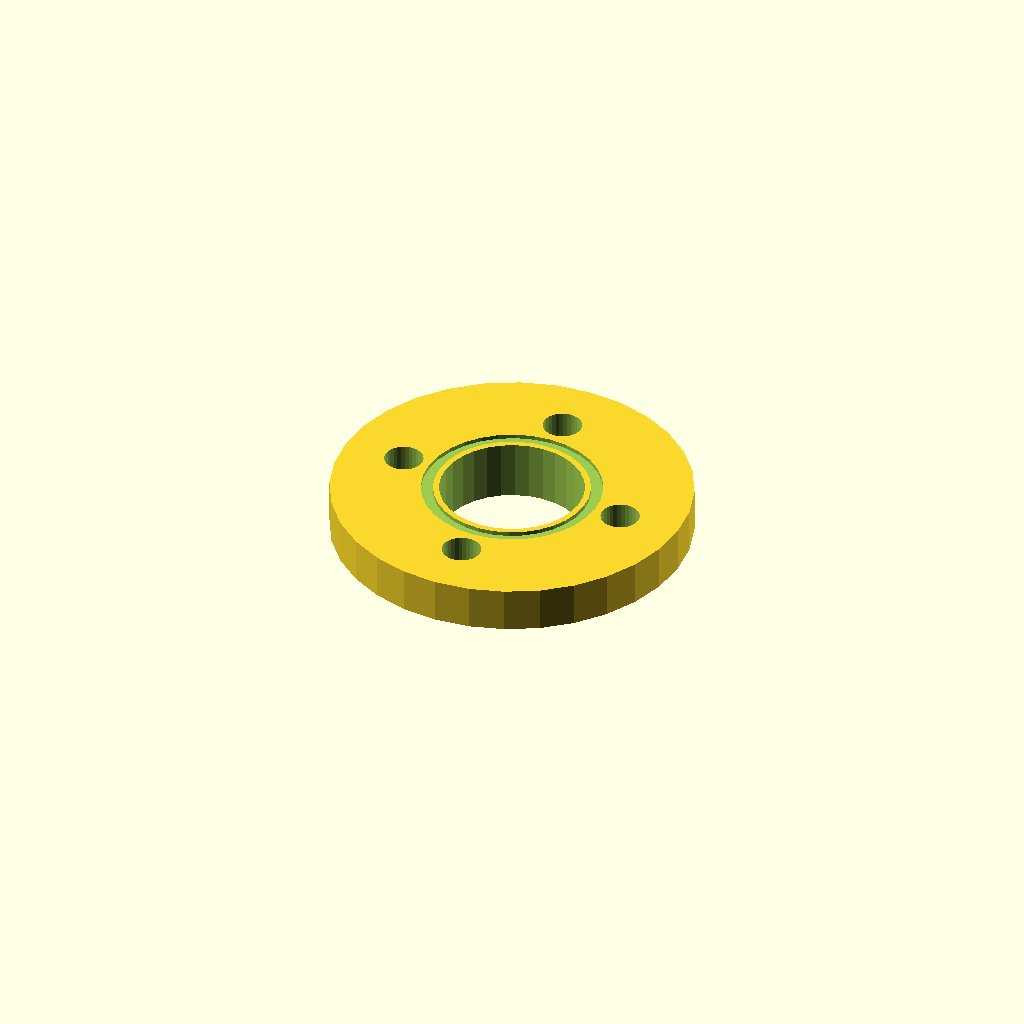
Cell 1: rendered with the file's own defaults.
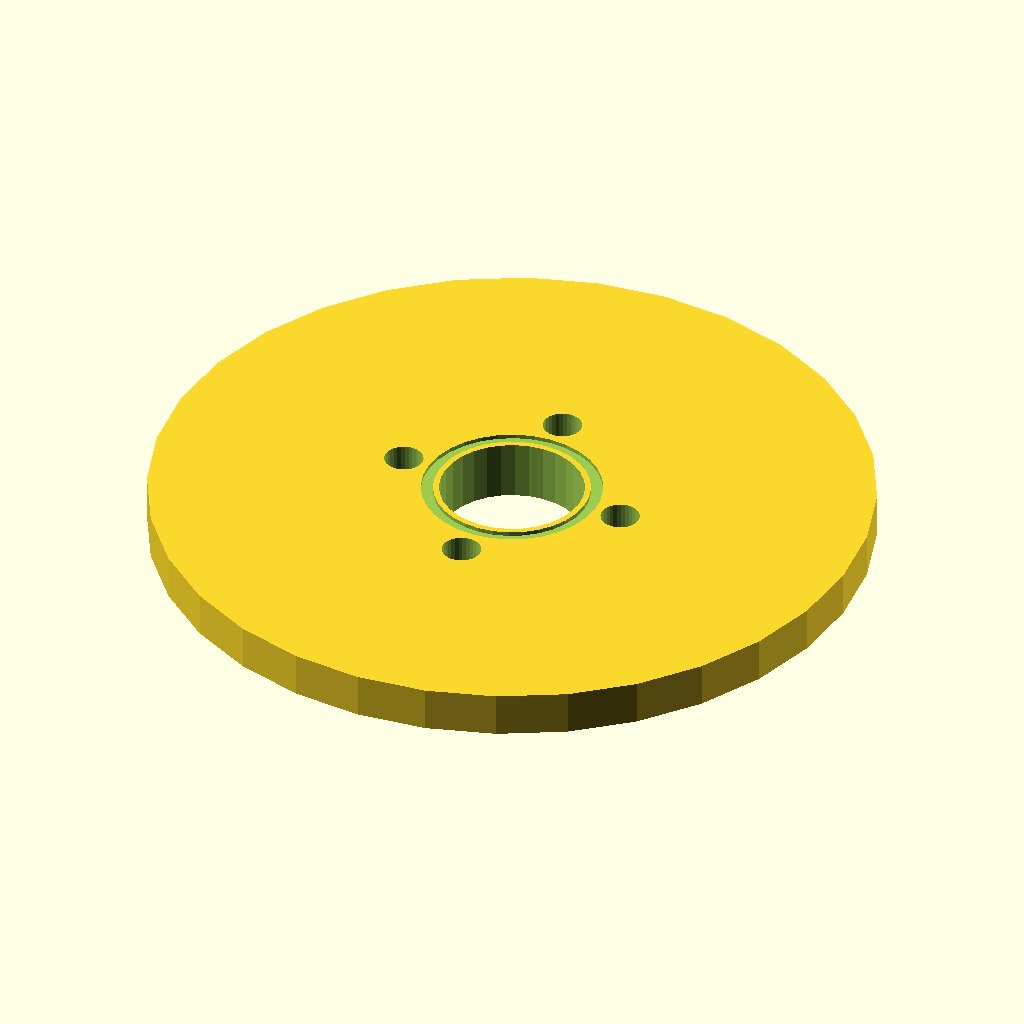
Cell 2 — flange_d set to 240, the other parameters unchanged.
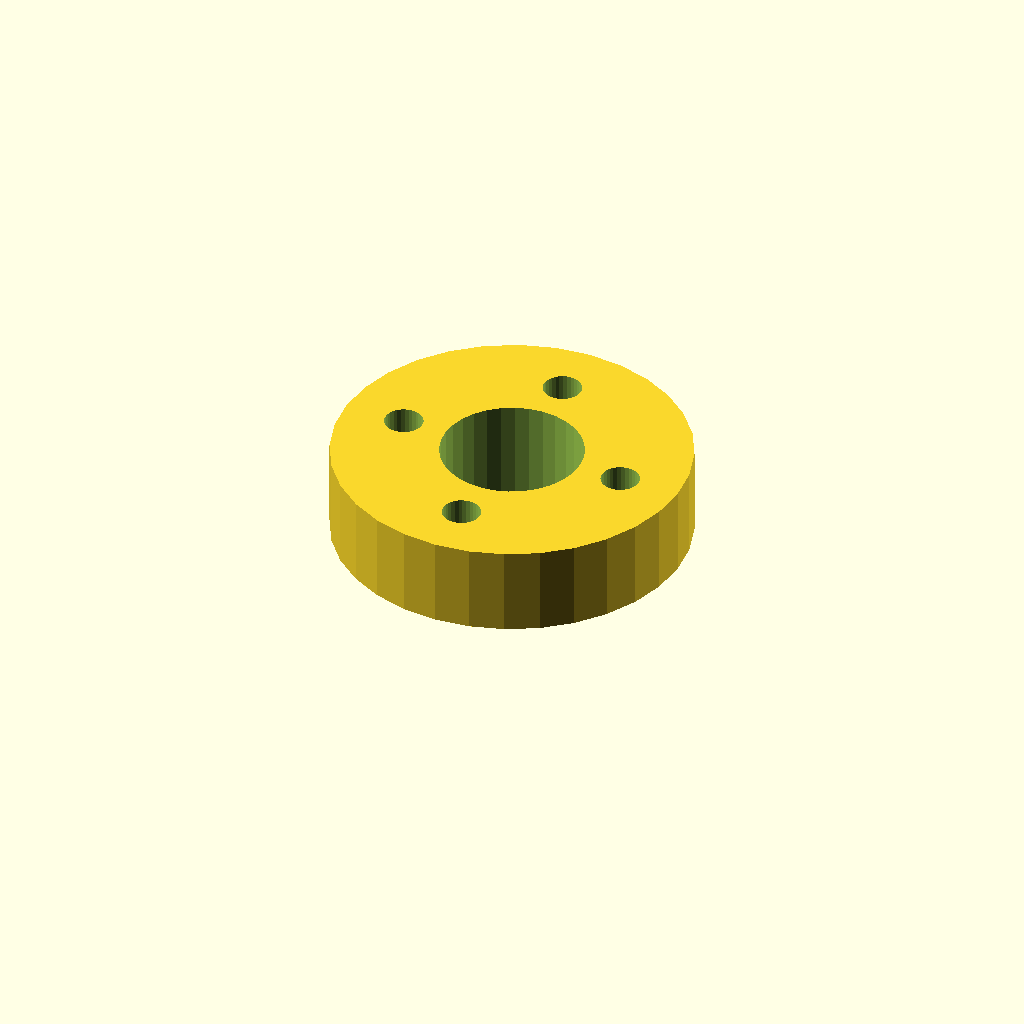
Cell 3 — flange_t set to 30, the other parameters unchanged.
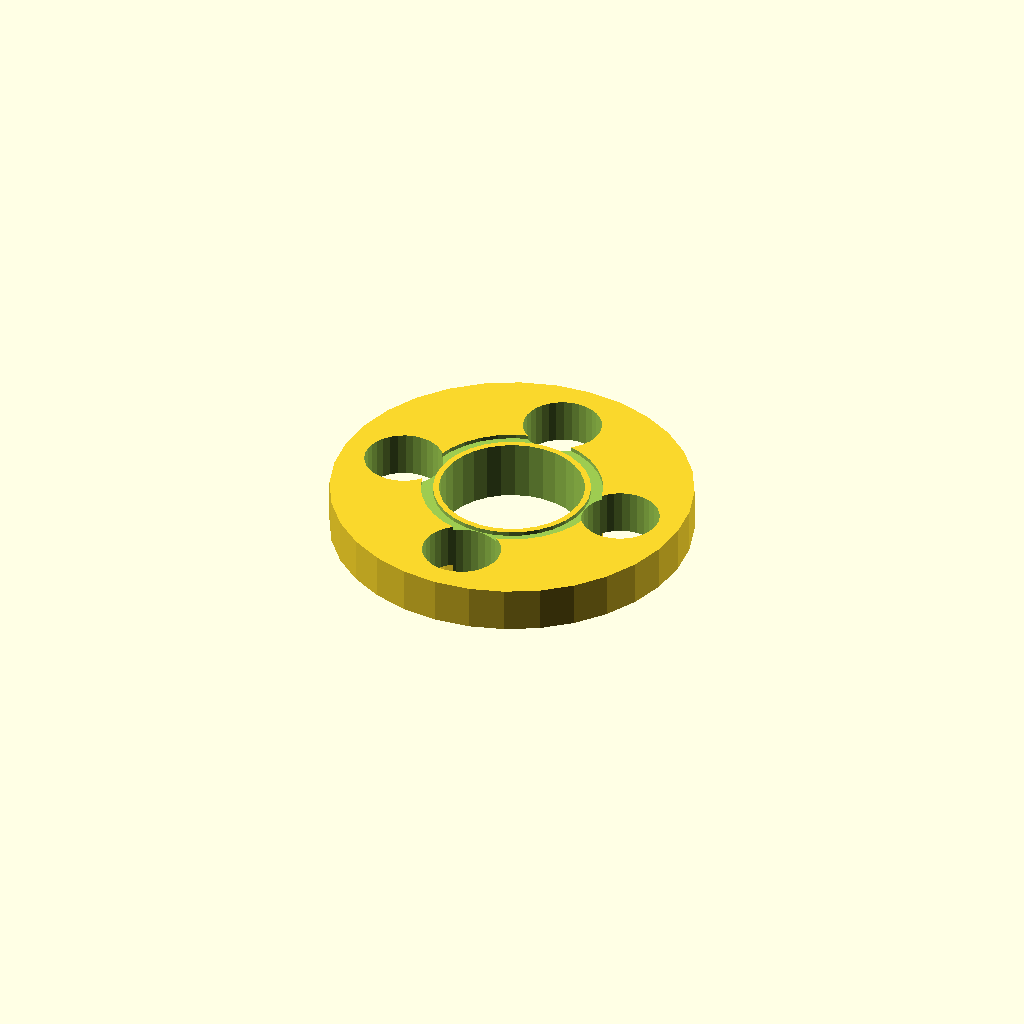
Cell 4: bolt_d = 26 (everything else at default).
All cells are drawn from one camera (rotation 55°, 0°, 25°, orthographic, colour scheme Cornfield), so only the parameter changes between them.
OpenSCAD source file optional_data/data/gen2/flanges/part_0001.scad:
$fn = 32;

// ----------------------------------------------------------------------
// Bolt-circle flange: 120 mm outside, 4 bolt holes, bore 48 mm
// ----------------------------------------------------------------------

// --- parameters (mm) ---
flange_d = 120;           // flange outside diameter
flange_t = 15;            // flange thickness
bolts = 4;                // number of bolt holes
bolt_d = 13;              // bolt clearance
bolt_r = 39.2;            // bolt circle radius
bore_d = 48;              // centre bore
spigot_d = 60;            // spigot diameter
spigot_h = 6;             // spigot height below the flange
sink = 1;                 // overlap into the flange
groove_w = 4;             // gasket groove width
groove_d = 1.4;           // gasket groove depth
groove_r = 26;            // groove radius
groove_z = 13.6;          // groove floor depth from the face

module body() {
  cylinder(h = flange_t, d = flange_d);
  /* spigot on the back face, sunk into the flange */
  translate([0, 0, -spigot_h + sink]) cylinder(h = spigot_h, d = spigot_d);
}

difference() {
  body();
  /* bolt circle */
  for (i = [0 : bolts - 1]) rotate([0, 0, i * 360 / bolts]) translate([bolt_r, 0, -spigot_h - 1]) cylinder(h = flange_t + spigot_h + 3, d = bolt_d);
  translate([0, 0, -spigot_h - 1]) cylinder(h = flange_t + spigot_h + 3, d = bore_d);
  /* gasket groove on the front face */
  rotate_extrude() translate([groove_r, groove_z]) square([groove_w, groove_d + 1]);
}
Customizer parameters (derived from the source; name, type, default, range or options):
flange_d: number, default 120
flange_t: number, default 15
bolts: number, default 4
bolt_d: number, default 13
bolt_r: number, default 39.2
bore_d: number, default 48
spigot_d: number, default 60
spigot_h: number, default 6
sink: number, default 1
groove_w: number, default 4
groove_d: number, default 1.4
groove_r: number, default 26
groove_z: number, default 13.6
